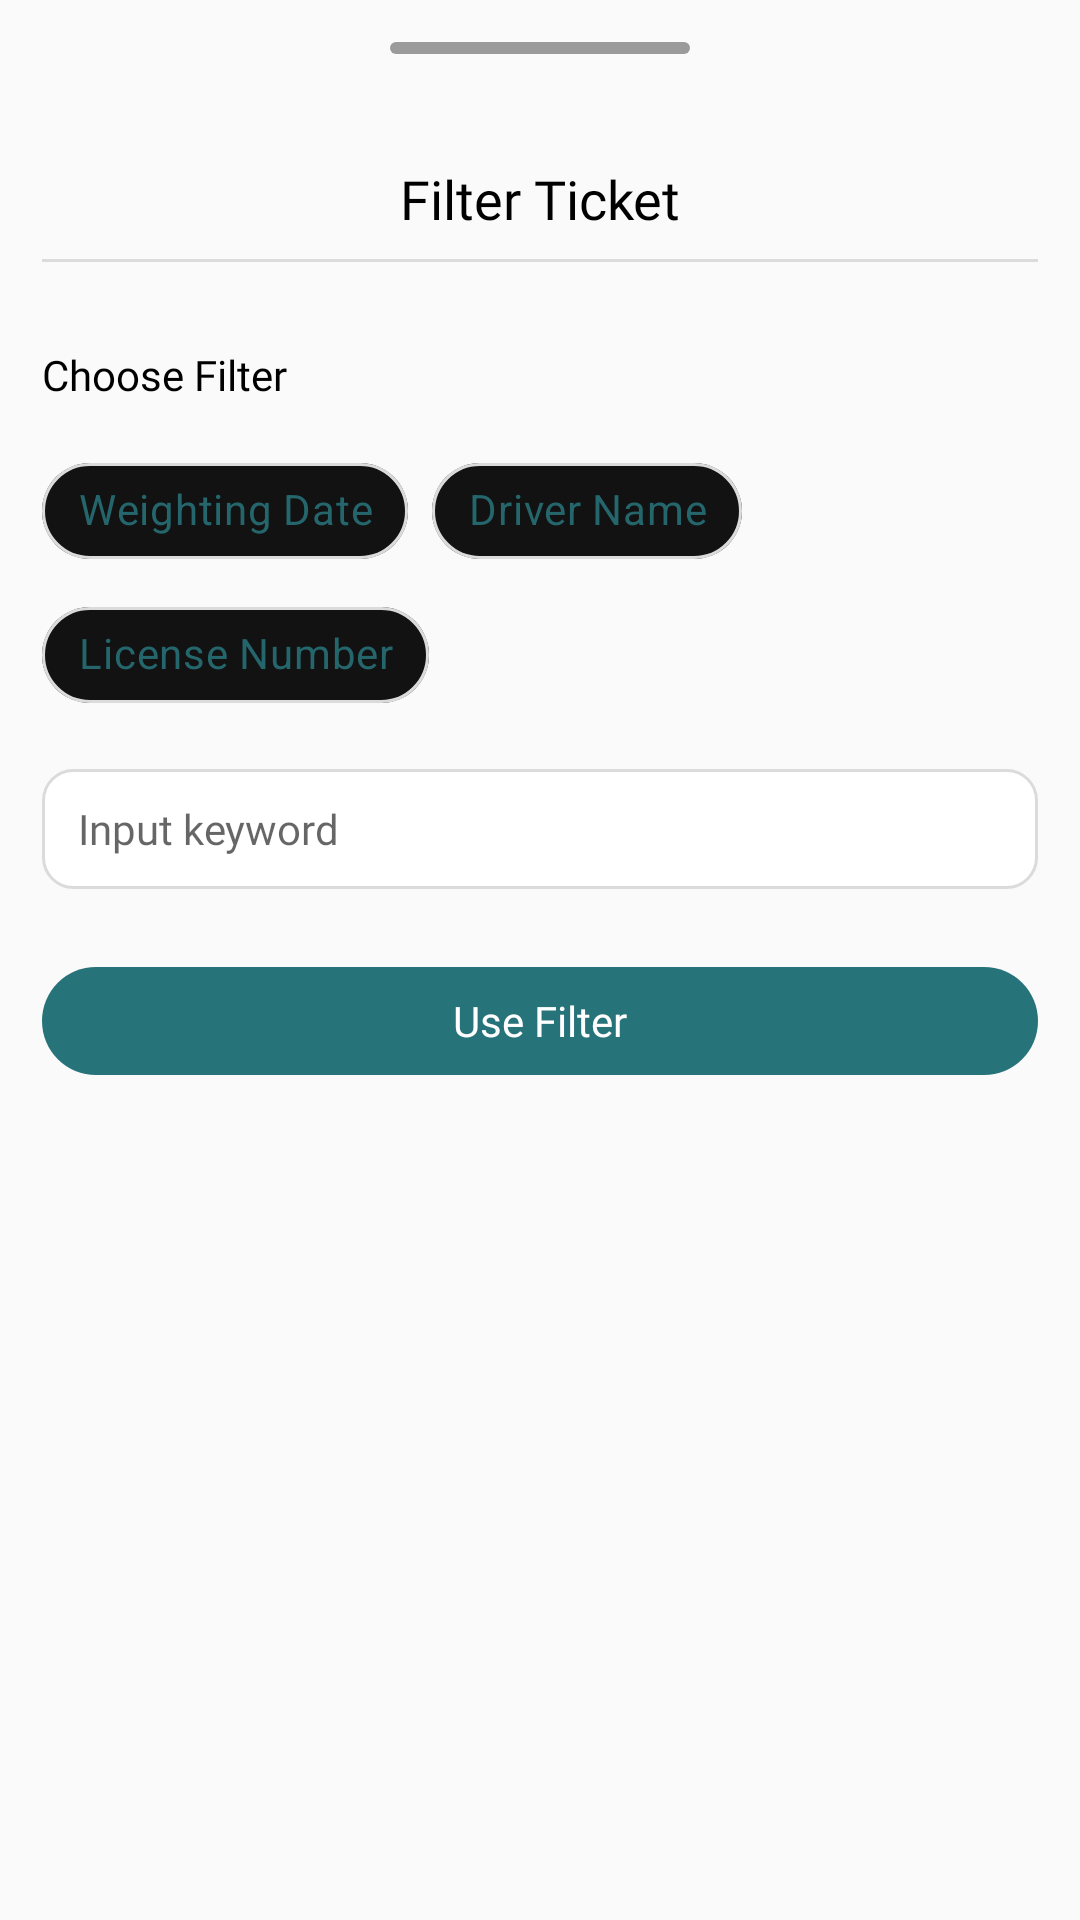

Write the Android layout XML for this screen, with the resource values it uses.
<!-- AndroidManifest.xml: application theme Theme.Weighbridge -->
<!-- res/layout/sheet_filter.xml -->
<?xml version="1.0" encoding="utf-8"?>
<androidx.constraintlayout.widget.ConstraintLayout xmlns:android="http://schemas.android.com/apk/res/android"
    xmlns:app="http://schemas.android.com/apk/res-auto"
    android:layout_width="match_parent"
    android:layout_height="match_parent">

    <ScrollView
        android:layout_width="match_parent"
        android:layout_height="0dp"
        app:layout_constraintEnd_toEndOf="parent"
        app:layout_constraintStart_toStartOf="parent"
        app:layout_constraintTop_toTopOf="parent">

        <LinearLayout
            android:layout_width="match_parent"
            android:layout_height="wrap_content"
            android:layout_marginStart="@dimen/space_normal"
            android:layout_marginEnd="@dimen/space_normal"
            android:clipToPadding="false"
            android:orientation="vertical">

            <View
                android:layout_width="100dp"
                android:layout_height="4dp"
                android:layout_gravity="center_horizontal"
                android:layout_marginTop="@dimen/space_normal"
                android:layout_marginBottom="@dimen/space_xxlarge"
                android:background="@drawable/bg_gray_r30" />

            <TextView
                style="@style/text_large_medium_black"
                android:layout_width="match_parent"
                android:layout_height="wrap_content"
                android:layout_marginTop="@dimen/space_normal"
                android:text="@string/filter_ticket"
                android:textAlignment="center" />

            <View
                android:layout_width="match_parent"
                android:layout_height="1dp"
                android:layout_marginTop="@dimen/space_xxsmall"
                android:background="@color/gray_border" />

            <TextView
                style="@style/text_normal_medium_black"
                android:layout_width="match_parent"
                android:layout_height="wrap_content"
                android:layout_marginTop="@dimen/size_normal"
                android:text="@string/choose_filter" />

            <com.google.android.material.chip.ChipGroup
                android:id="@+id/chipGroup_filter"
                android:layout_width="match_parent"
                android:layout_height="wrap_content"
                android:layout_marginTop="@dimen/space_small"
                app:layout_constraintEnd_toEndOf="parent"
                app:layout_constraintStart_toStartOf="parent"
                app:layout_constraintTop_toBottomOf="@+id/toolbar"
                app:singleSelection="true">

                <com.google.android.material.chip.Chip
                    android:id="@+id/chip_weight_date"
                    style="@style/chipCustomStyle"
                    android:layout_width="wrap_content"
                    android:layout_height="wrap_content"
                    android:paddingStart="@dimen/space_normal"
                    android:paddingTop="@dimen/space_xxxsmall"
                    android:paddingEnd="@dimen/space_normal"
                    android:text="@string/weighting_date" />

                <com.google.android.material.chip.Chip
                    android:id="@+id/chip_driver_name"
                    style="@style/chipCustomStyle"
                    android:layout_width="wrap_content"
                    android:layout_height="wrap_content"
                    android:paddingStart="@dimen/space_normal"
                    android:paddingTop="@dimen/space_xxxsmall"
                    android:paddingEnd="@dimen/space_normal"
                    android:text="@string/driver_name" />

                <com.google.android.material.chip.Chip
                    android:id="@+id/chip_license_number"
                    style="@style/chipCustomStyle"
                    android:layout_width="wrap_content"
                    android:layout_height="wrap_content"
                    android:paddingStart="@dimen/space_normal"
                    android:paddingTop="@dimen/space_xxxsmall"
                    android:paddingEnd="@dimen/space_normal"
                    android:text="@string/license_number" />

            </com.google.android.material.chip.ChipGroup>

            <EditText
                android:id="@+id/et_input"
                style="@style/text_normal_regular_black"
                android:layout_width="match_parent"
                android:layout_height="@dimen/size_xlarge"
                android:layout_marginTop="@dimen/space_normal"
                android:background="@drawable/bg_white_border_gray_r10"
                android:hint="@string/input_keyword"
                android:importantForAutofill="no"
                android:inputType="textCapSentences"
                android:maxLines="1"
                android:paddingStart="@dimen/space_small"
                android:paddingEnd="@dimen/space_small" />

            <Button
                android:id="@+id/btn_close"
                style="@style/button_normal_medium_white"
                android:layout_width="match_parent"
                android:layout_height="@dimen/size_large"
                android:layout_marginTop="@dimen/space_jumbo"
                android:background="@drawable/bg_primary_r30"
                android:stateListAnimator="@null"
                android:text="@string/use_filter"
                android:textAllCaps="false"
                app:layout_constraintEnd_toStartOf="@+id/btn_pay"
                app:layout_constraintTop_toTopOf="parent" />

            <View
                android:layout_width="match_parent"
                android:layout_height="@dimen/size_jumbo" />

        </LinearLayout>

    </ScrollView>

</androidx.constraintlayout.widget.ConstraintLayout>
<!-- resources referenced by this layout -->
<resources>
  <color name="gray_border">#DBDBDB</color>
  <dimen name="size_jumbo">56dp</dimen>
  <dimen name="size_large">36dp</dimen>
  <dimen name="size_normal">28dp</dimen>
  <dimen name="size_xlarge">40dp</dimen>
  <dimen name="space_jumbo">26dp</dimen>
  <dimen name="space_normal">14dp</dimen>
  <dimen name="space_small">12dp</dimen>
  <dimen name="space_xxlarge">22dp</dimen>
  <dimen name="space_xxsmall">8dp</dimen>
  <dimen name="space_xxxsmall">6dp</dimen>
  <!-- drawable bg_gray_r30 (drawable) -->
  <?xml version="1.0" encoding="utf-8"?>
  <selector xmlns:android="http://schemas.android.com/apk/res/android">
      <item>
          <shape>
              <corners android:radius="30dp" />
              <solid android:color="@color/gray" />
          </shape>
      </item>
  </selector>
  <!-- drawable bg_primary_r30 (drawable) -->
  <?xml version="1.0" encoding="utf-8"?>
  <selector xmlns:android="http://schemas.android.com/apk/res/android">
      <item>
          <shape>
              <corners android:radius="30dp" />
              <solid android:color="@color/primary" />
          </shape>
      </item>
  </selector>
  <!-- drawable bg_white_border_gray_r10 (drawable) -->
  <?xml version="1.0" encoding="utf-8"?>
  <selector xmlns:android="http://schemas.android.com/apk/res/android">
      <item>
          <shape>
              <corners android:radius="10dp" />
              <solid android:color="@color/white" />
              <stroke android:width="1dp" android:color="@color/gray_border" />
          </shape>
      </item>
  </selector>
  <string name="choose_filter">Choose Filter</string>
  <string name="driver_name">Driver Name</string>
  <string name="filter_ticket">Filter Ticket</string>
  <string name="input_keyword">Input keyword</string>
  <string name="license_number">License Number</string>
  <string name="use_filter">Use Filter</string>
  <string name="weighting_date">Weighting Date</string>
  <style name="button_normal_medium_white">
          <item name="android:textSize">@dimen/text_normal</item>
          <item name="android:fontFamily">@font/usualmedium</item>
          <item name="android:textColor">@color/white</item>
          <item name="android:typeface">normal</item>
          <item name="textAllCaps">false</item>
      </style>
  <style name="text_large_medium_black">
          <item name="android:textSize">@dimen/text_large</item>
          <item name="android:fontFamily">@font/usualmedium</item>
          <item name="android:textColor">@color/black</item>
          <item name="android:typeface">normal</item>
      </style>
  <style name="text_normal_medium_black">
          <item name="android:textSize">@dimen/text_normal</item>
          <item name="android:fontFamily">@font/usualmedium</item>
          <item name="android:textColor">@color/black</item>
          <item name="android:typeface">normal</item>
          <item name="android:lineSpacingExtra">4dp</item>
      </style>
  <style name="text_normal_regular_black">
          <item name="android:textSize">@dimen/text_normal</item>
          <item name="android:fontFamily">@font/usualregular</item>
          <item name="android:textColor">@color/black</item>
          <item name="android:typeface">normal</item>
          <item name="android:lineSpacingExtra">4dp</item>
      </style>
  <style name="Theme.Weighbridge" parent="Base.Theme.Weighbridge" />
  <color name="gray">#9B9B9B</color>
  <color name="primary">#27737A</color>
  <color name="white">#FFFFFFFF</color>
  <dimen name="text_normal">14sp</dimen>
  <style name="ChipCustomTheme" parent="Theme.MaterialComponents">
          <item name="colorOnSurface">@color/primary</item>
      </style>
  <dimen name="text_large">18sp</dimen>
  <color name="black">#FF000000</color>
</resources>
